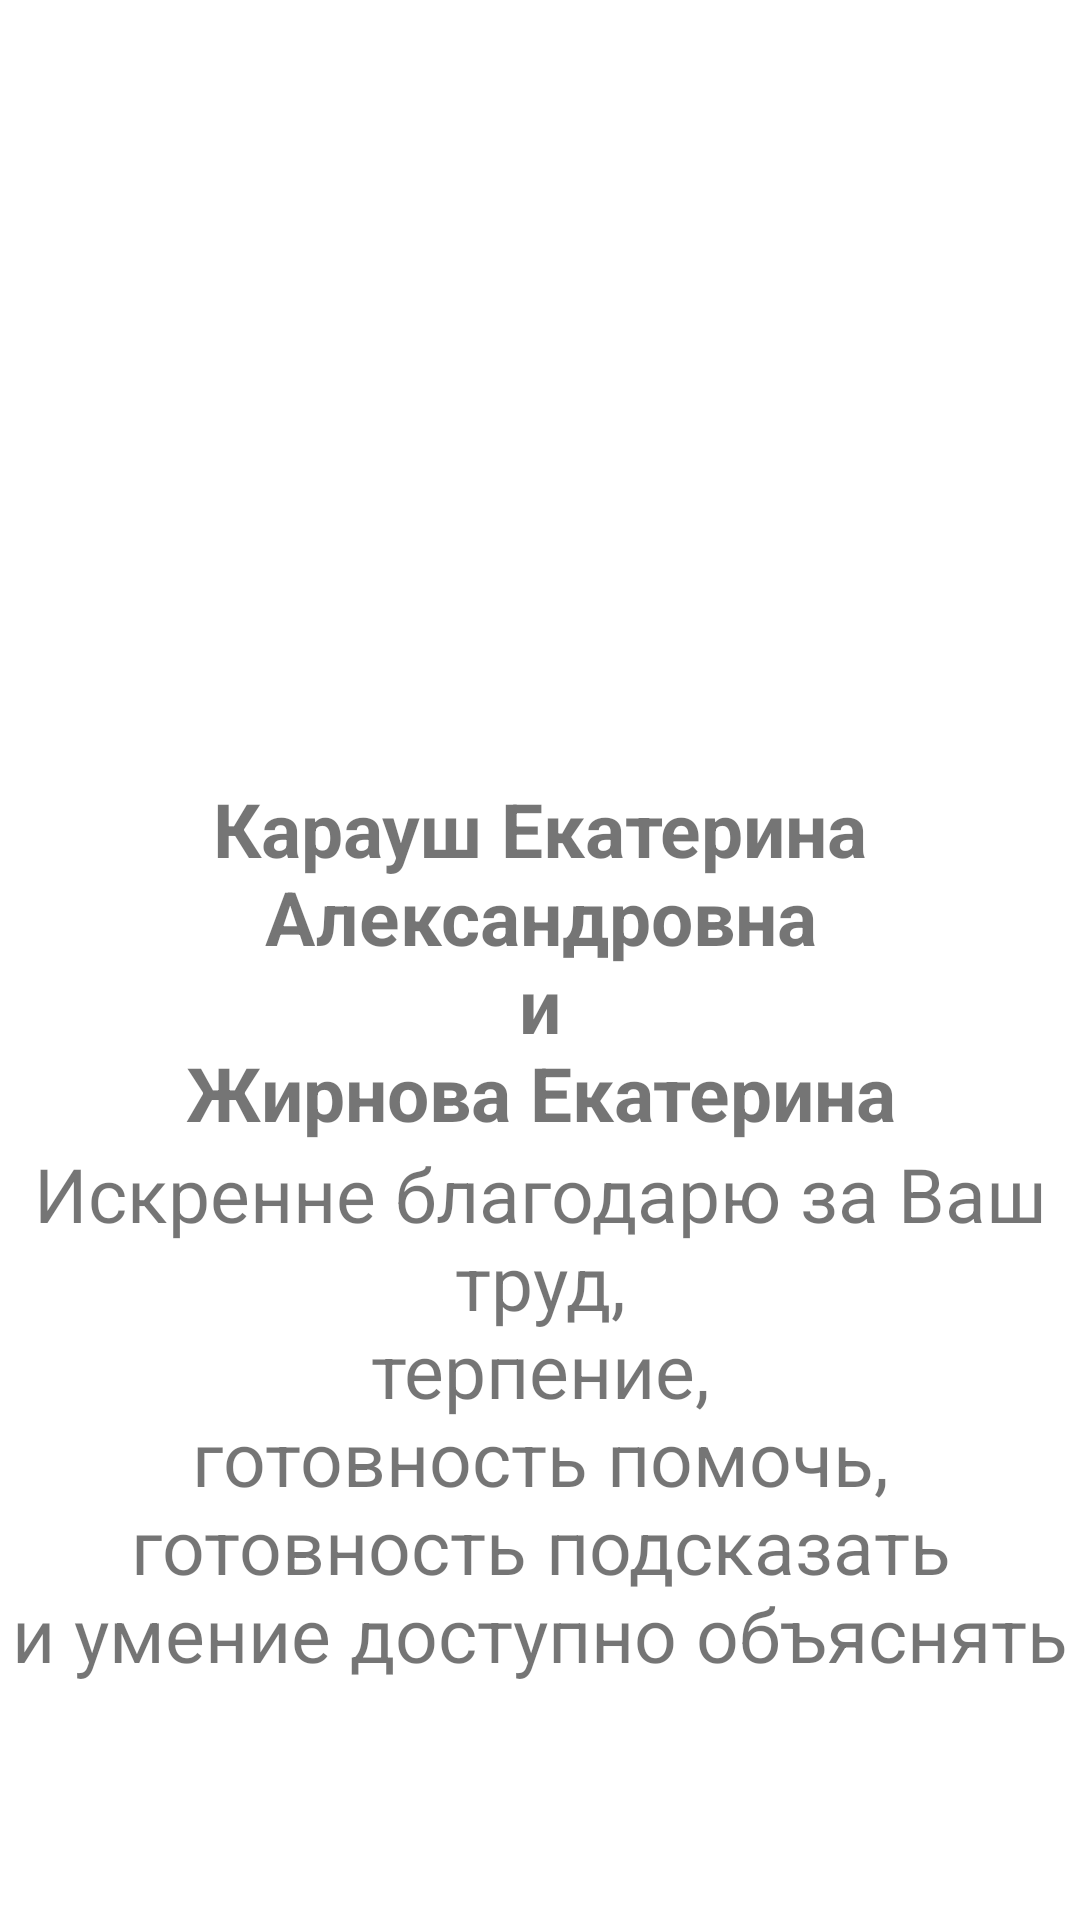

Write the Android layout XML for this screen, with the resource values it uses.
<!-- AndroidManifest.xml: application theme Theme.FinalCertification -->
<!-- res/layout/fragment_curators.xml -->
<?xml version="1.0" encoding="utf-8"?>
<androidx.constraintlayout.widget.ConstraintLayout xmlns:android="http://schemas.android.com/apk/res/android"
    xmlns:app="http://schemas.android.com/apk/res-auto"
    xmlns:tools="http://schemas.android.com/tools"
    android:layout_width="match_parent"
    android:layout_height="match_parent"
    android:layout_marginStart="10dp"
    android:layout_marginEnd="10dp"
    android:background="@color/white"
    tools:context=".CuratorsFragment">

    <ImageView
        android:layout_width="match_parent"
        android:layout_height="wrap_content"
        android:src="@drawable/about_curators"
        app:layout_constraintBottom_toTopOf="@id/about_curators_text_view"
        app:layout_constraintTop_toTopOf="parent" />

    <TextView
        android:id="@+id/about_curators_text_view"
        android:layout_width="wrap_content"
        android:layout_height="wrap_content"
        android:gravity="center"
        android:text="@string/about_curators"
        android:textStyle="bold"
        app:layout_constraintBottom_toBottomOf="parent"
        app:layout_constraintEnd_toEndOf="parent"
        app:layout_constraintStart_toStartOf="parent"
        app:layout_constraintTop_toTopOf="parent" />

    <TextView
        android:layout_width="wrap_content"
        android:layout_height="wrap_content"
        android:gravity="center"
        android:text="@string/thanks"
        app:layout_constraintEnd_toEndOf="parent"
        app:layout_constraintStart_toStartOf="parent"
        app:layout_constraintTop_toBottomOf="@+id/about_curators_text_view" />

</androidx.constraintlayout.widget.ConstraintLayout>
<!-- resources referenced by this layout -->
<resources>
  <color name="white">#FFFFFFFF</color>
  <string name="about_curators">Карауш Екатерина Александровна\nи\nЖирнова Екатерина</string>
  <string name="thanks">Искренне благодарю за Ваш труд,\nтерпение,\nготовность помочь,\nготовность подсказать\nи умение доступно объяснять</string>
  <style name="Theme.FinalCertification" parent="Theme.MaterialComponents.DayNight.DarkActionBar">
          
          <item name="colorPrimary">@color/deep_sky_blue</item>
          <item name="colorPrimaryVariant">@color/aqua</item>
          <item name="colorOnPrimary">@color/white</item>
          
          <item name="colorSecondary">@color/teal_200</item>
          <item name="colorSecondaryVariant">@color/teal_700</item>
          <item name="colorOnSecondary">@color/black</item>
          
          <item name="android:statusBarColor" tools:targetApi="l">?attr/colorPrimaryVariant</item>
          
          <item name="android:textViewStyle">@style/Theme.FinalCertificationTextView</item>
      </style>
  <color name="deep_sky_blue">#00BFFF</color>
  <color name="aqua">#00FFFF</color>
  <color name="teal_200">#FF03DAC5</color>
  <color name="teal_700">#FF018786</color>
  <color name="black">#FF000000</color>
  <style name="Theme.FinalCertificationTextView" parent="Widget.MaterialComponents.TextView">
          <item name="android:textSize">25sp</item>
      </style>
</resources>
